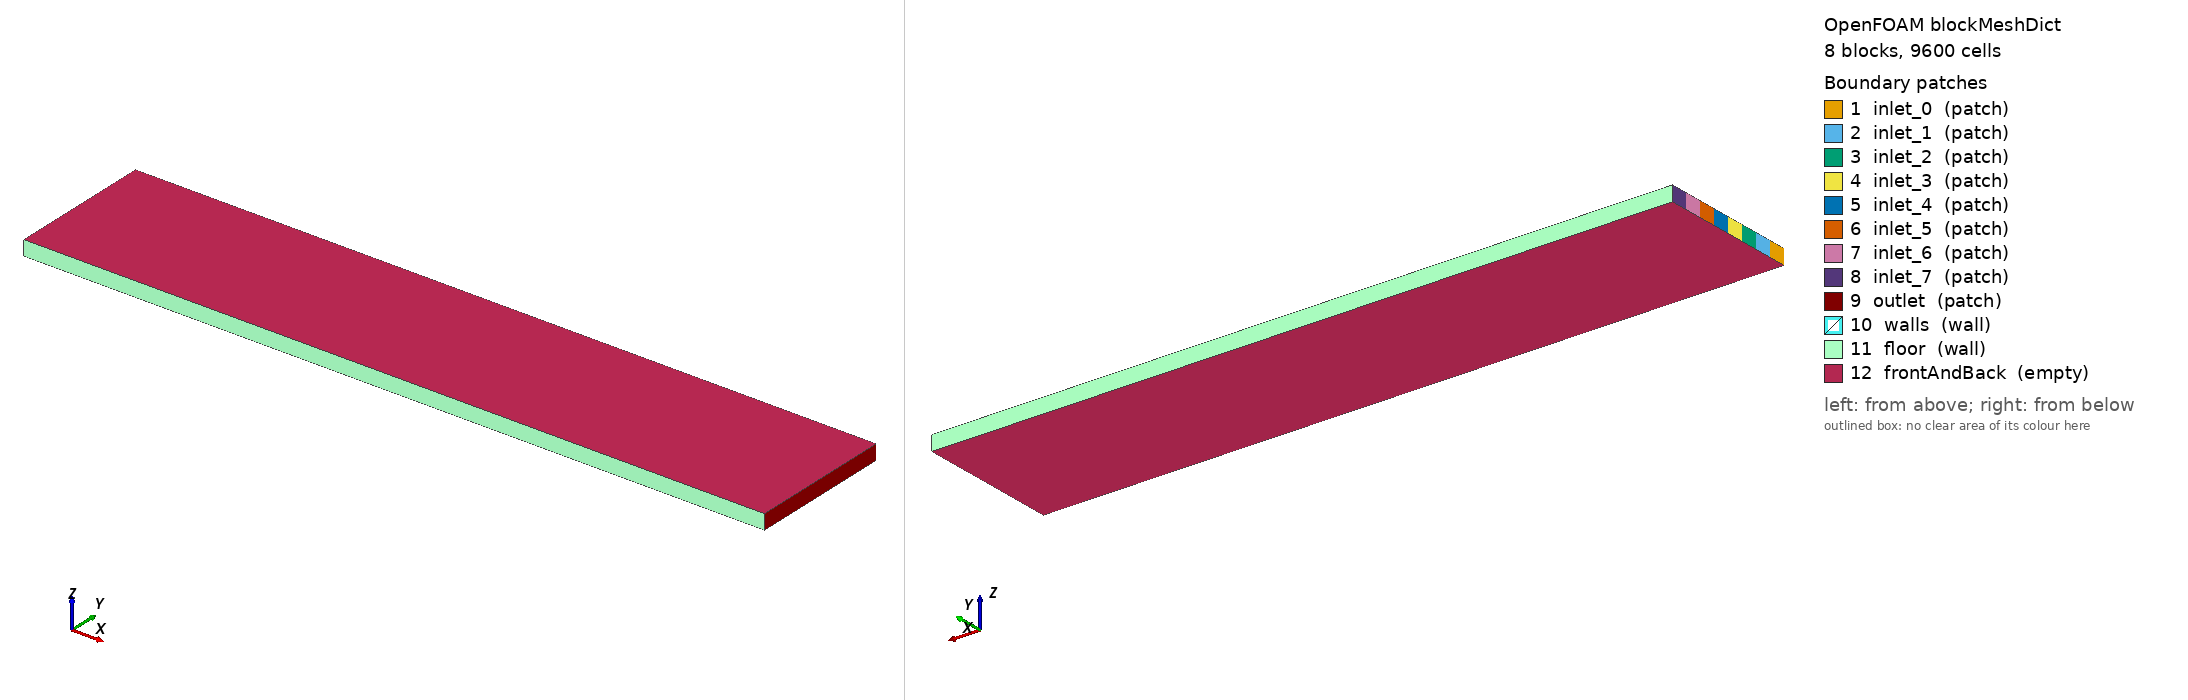

OpenFOAM case: the mesh blockMesh builds from blockMeshDict, 8 block(s), 9600 cells. Boundary patches (legend numbers): 1 inlet_0 (patch), 2 inlet_1 (patch), 3 inlet_2 (patch), 4 inlet_3 (patch), 5 inlet_4 (patch), 6 inlet_5 (patch), 7 inlet_6 (patch), 8 inlet_7 (patch), 9 outlet (patch), 10 walls (wall), 11 floor (wall), 12 frontAndBack (empty). Left view from above one corner, right view from below the opposite corner. Boundary conditions: 1 field file(s) under 0/; 12 of 12 drawn patches have an entry in a shipped field file.

=== system/blockMeshDict ===
        FoamFile
        {
            version     2.0;
            format      ascii;
            class       dictionary;
            object      blockMeshDict;
        }

        convertToMeters 0.001;

        vertices
        (
    (0.000000 0.000000 0.000000)
    (10.000000 0.000000 0.000000)
    (0.000000 0.244692 0.000000)
    (10.000000 0.244692 0.000000)
    (0.000000 0.489384 0.000000)
    (10.000000 0.489384 0.000000)
    (0.000000 0.734075 0.000000)
    (10.000000 0.734075 0.000000)
    (0.000000 0.978767 0.000000)
    (10.000000 0.978767 0.000000)
    (0.000000 1.223459 0.000000)
    (10.000000 1.223459 0.000000)
    (0.000000 1.468151 0.000000)
    (10.000000 1.468151 0.000000)
    (0.000000 1.712843 0.000000)
    (10.000000 1.712843 0.000000)
    (0.000000 1.957535 0.000000)
    (10.000000 1.957535 0.000000)
    (0.000000 0.000000 0.200000)
    (10.000000 0.000000 0.200000)
    (0.000000 0.244692 0.200000)
    (10.000000 0.244692 0.200000)
    (0.000000 0.489384 0.200000)
    (10.000000 0.489384 0.200000)
    (0.000000 0.734075 0.200000)
    (10.000000 0.734075 0.200000)
    (0.000000 0.978767 0.200000)
    (10.000000 0.978767 0.200000)
    (0.000000 1.223459 0.200000)
    (10.000000 1.223459 0.200000)
    (0.000000 1.468151 0.200000)
    (10.000000 1.468151 0.200000)
    (0.000000 1.712843 0.200000)
    (10.000000 1.712843 0.200000)
    (0.000000 1.957535 0.200000)
    (10.000000 1.957535 0.200000)
        );

        blocks
        (
    hex (0 1 3 2 18 19 21 20) (200 6 1) simpleGrading (1 1 1)
    hex (2 3 5 4 20 21 23 22) (200 6 1) simpleGrading (1 1 1)
    hex (4 5 7 6 22 23 25 24) (200 6 1) simpleGrading (1 1 1)
    hex (6 7 9 8 24 25 27 26) (200 6 1) simpleGrading (1 1 1)
    hex (8 9 11 10 26 27 29 28) (200 6 1) simpleGrading (1 1 1)
    hex (10 11 13 12 28 29 31 30) (200 6 1) simpleGrading (1 1 1)
    hex (12 13 15 14 30 31 33 32) (200 6 1) simpleGrading (1 1 1)
    hex (14 15 17 16 32 33 35 34) (200 6 1) simpleGrading (1 1 1)
        );

        edges ();

        boundary
        (
inlet_0
{
    type patch;
    faces
    (
                (0 18 20 2)
    );
}
inlet_1
{
    type patch;
    faces
    (
                (2 20 22 4)
    );
}
inlet_2
{
    type patch;
    faces
    (
                (4 22 24 6)
    );
}
inlet_3
{
    type patch;
    faces
    (
                (6 24 26 8)
    );
}
inlet_4
{
    type patch;
    faces
    (
                (8 26 28 10)
    );
}
inlet_5
{
    type patch;
    faces
    (
                (10 28 30 12)
    );
}
inlet_6
{
    type patch;
    faces
    (
                (12 30 32 14)
    );
}
inlet_7
{
    type patch;
    faces
    (
                (14 32 34 16)
    );
}
outlet
{
    type patch;
    faces
    (
                (1 3 21 19)
(3 5 23 21)
(5 7 25 23)
(7 9 27 25)
(9 11 29 27)
(11 13 31 29)
(13 15 33 31)
(15 17 35 33)
    );
}
walls
{
    type wall;
    faces
    (

    );
}
floor
{
    type wall;
    faces
    (
                (0 1 19 18)
(16 34 35 17)
    );
}
frontAndBack
{
    type empty;
    faces
    (
                (0 2 3 1)
(2 4 5 3)
(4 6 7 5)
(6 8 9 7)
(8 10 11 9)
(10 12 13 11)
(12 14 15 13)
(14 16 17 15)
(18 19 21 20)
(20 21 23 22)
(22 23 25 24)
(24 25 27 26)
(26 27 29 28)
(28 29 31 30)
(30 31 33 32)
(32 33 35 34)
    );
}
        );

        mergePatchPairs ();


=== system/controlDict ===
FoamFile
{
    version     2.0;
    format      ascii;
    class       dictionary;
    object      controlDict;
}

application     scalarTransportFoam;

startFrom       latestTime;
stopAt          endTime;
endTime         886.0;

deltaT          1;

writeControl    timeStep;
writeInterval   886;

purgeWrite      2;

writeFormat     ascii;
writePrecision  8;
writeCompression off;

timeFormat      general;
timePrecision   6;

runTimeModifiable true;


=== 0/U ===
FoamFile
{
    version     2.0;
    format      ascii;
    class       volVectorField;
    object      U;
}

dimensions      [0 1 -1 0 0 0 0];

internalField   uniform (0 0 0);

boundaryField
{
    inlet_0
    {
        type            fixedValue;
        value           uniform (0.002980 0 0);
    }
    
    inlet_1
    {
        type            fixedValue;
        value           uniform (0.002980 0 0);
    }
    
    inlet_2
    {
        type            fixedValue;
        value           uniform (0.002980 0 0);
    }
    
    inlet_3
    {
        type            fixedValue;
        value           uniform (0.002980 0 0);
    }
    
    inlet_4
    {
        type            fixedValue;
        value           uniform (0.002980 0 0);
    }
    
    inlet_5
    {
        type            fixedValue;
        value           uniform (0.002980 0 0);
    }
    
    inlet_6
    {
        type            fixedValue;
        value           uniform (0.002980 0 0);
    }
    
    inlet_7
    {
        type            fixedValue;
        value           uniform (0.002980 0 0);
    }
    
    outlet
    { type zeroGradient; }
    
    walls
    { type noSlip; }
    
    floor
    { type noSlip; }
    
    frontAndBack
    { type empty; }
}


Also in the case, not shown: constant/polyMesh/neighbour (numeric list); constant/polyMesh/points (numeric list).
